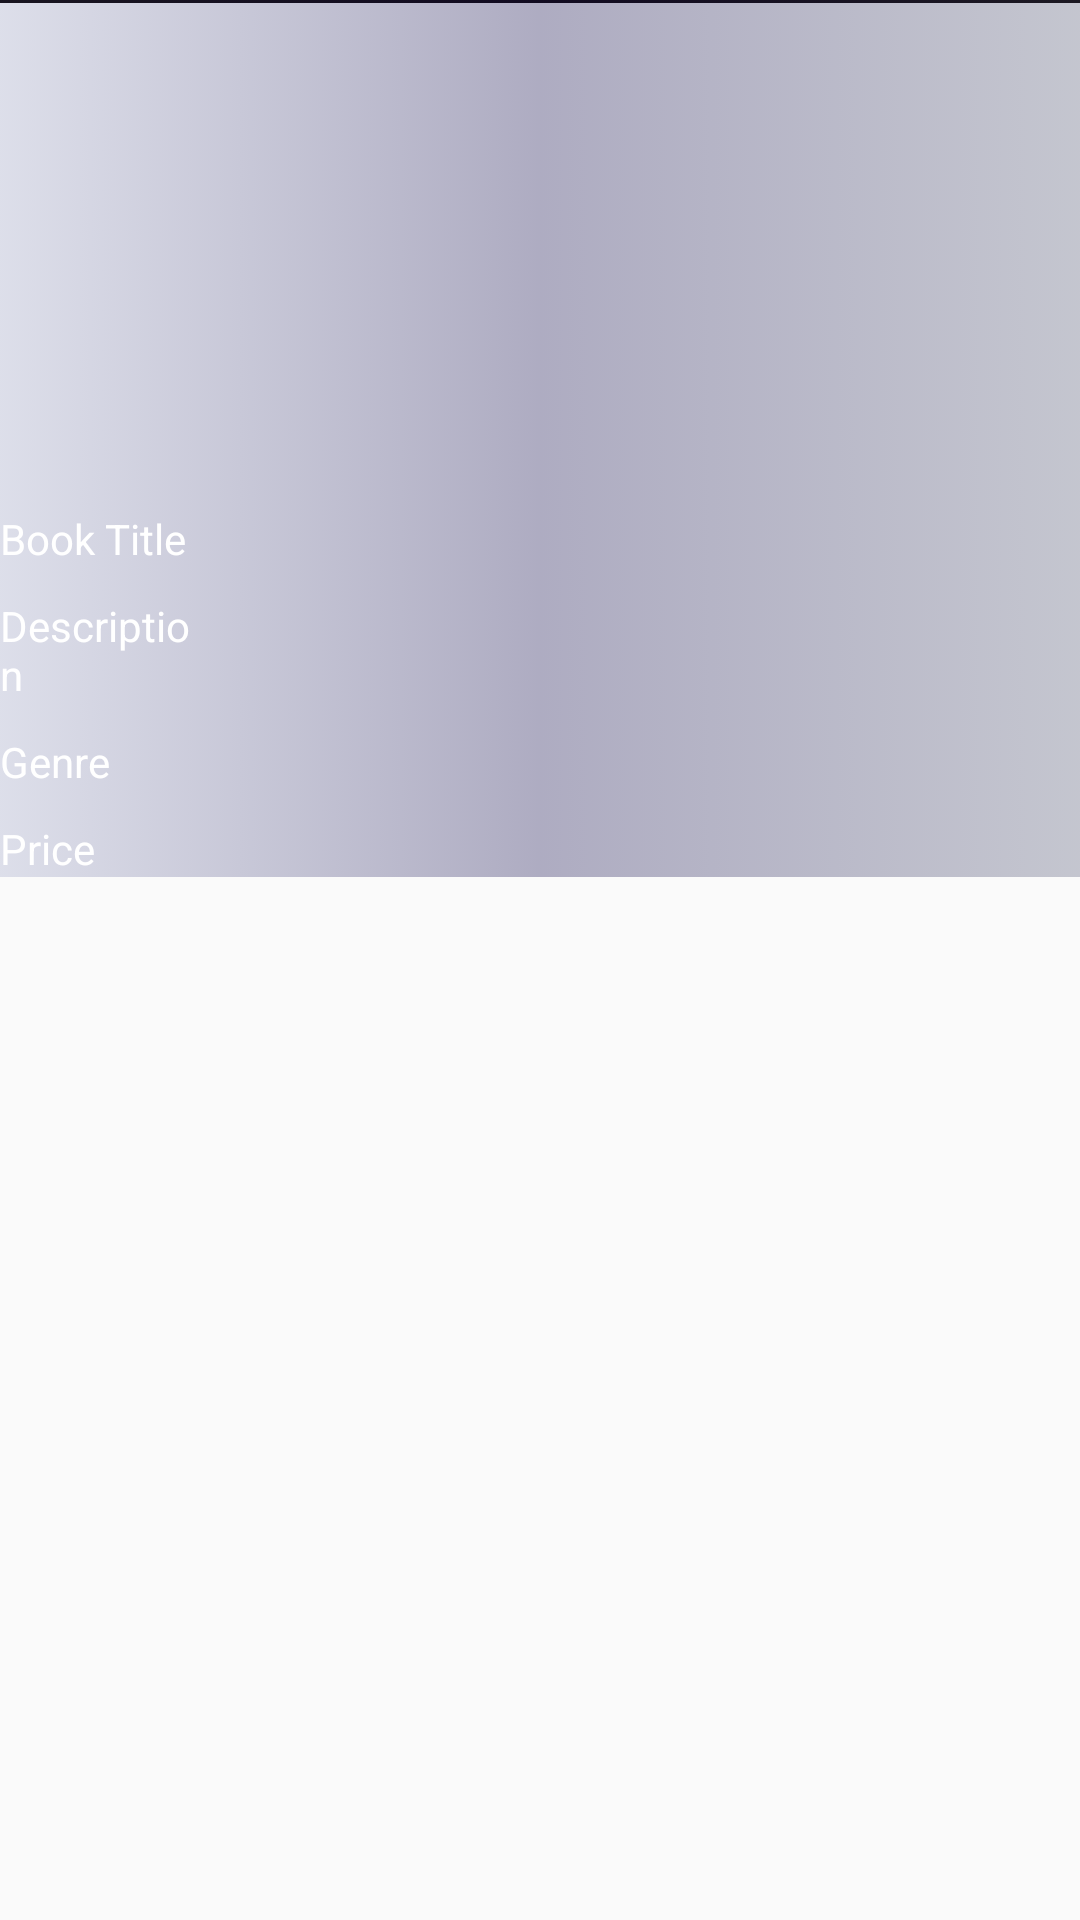

Here is an Android app screen rendered from its layout file. Give the layout XML and the strings, colors and styles it references.
<!-- AndroidManifest.xml: application theme Theme.OnlineLibrary -->
<!-- res/layout/book_imageresouce.xml -->
<?xml version="1.0" encoding="utf-8"?>
<RelativeLayout xmlns:android="http://schemas.android.com/apk/res/android"
    android:layout_width="match_parent"
    android:layout_height="wrap_content"

    xmlns:tools="http://schemas.android.com/tools">
    <TextView
        android:id="@+id/d1"
        android:background="#070000"
        android:layout_width="match_parent"
        android:layout_height="1dp"/>
   <RelativeLayout
       android:background="@drawable/recycle_background"
       android:id="@+id/book_viewclicker"
       android:layout_width="match_parent"
       android:layout_height="wrap_content">

       <ImageView
           android:layout_centerHorizontal="true"
           android:layout_marginTop="10dp"
           android:id="@+id/book_image"

           android:layout_width="150dp"
           android:layout_height="150dp"
           />
       <LinearLayout
           android:layout_marginTop="10dp"
           android:id="@+id/id1"
           android:layout_below="@id/book_image"
           android:weightSum="6"
           android:orientation="horizontal"
           android:layout_width="match_parent"
           android:layout_height="wrap_content"
           tools:ignore="MissingConstraints">
           <TextView
               android:textColor="@color/white"
               android:layout_weight="1.1"
               android:layout_width="0dp"
               android:layout_height="match_parent"
               android:text="Book Title"
               />
           <TextView
               android:textColor="@color/white"
               android:layout_weight="4"
               android:layout_width="0dp"
               android:layout_height="match_parent"
               android:id="@+id/book_resouce_title"
               />
       </LinearLayout>
       <LinearLayout
           android:layout_marginTop="10dp"
           android:id="@+id/id2"
           android:layout_below="@id/id1"
           android:weightSum="6"
           android:orientation="horizontal"
           android:layout_width="match_parent"
           android:layout_height="wrap_content"
           tools:ignore="MissingConstraints">
           <TextView
               android:textColor="@color/white"
               android:layout_weight="1.1"
               android:layout_width="0dp"
               android:layout_height="match_parent"
               android:text="Description"
               />
           <TextView
               android:textColor="@color/white"
               android:layout_weight="4"
               android:layout_width="0dp"
               android:layout_height="match_parent"
               android:id="@+id/book_resouce_description"
               />
       </LinearLayout>
       <LinearLayout
           android:layout_marginTop="10dp"
           android:id="@+id/id3"
           android:layout_below="@id/id2"
           android:weightSum="6"
           android:orientation="horizontal"
           android:layout_width="match_parent"
           android:layout_height="wrap_content"
           tools:ignore="MissingConstraints">
           <TextView
               android:textColor="@color/white"
               android:layout_weight="1.1"
               android:layout_width="0dp"
               android:layout_height="match_parent"
               android:text="Genre"
               />
           <TextView
               android:textColor="@color/white"
               android:layout_weight="4"
               android:layout_width="0dp"
               android:layout_height="match_parent"
               android:id="@+id/book_resouce_genre"
               />
       </LinearLayout>
       <LinearLayout
           android:layout_marginTop="10dp"
           android:id="@+id/id4"
           android:layout_below="@id/id3"
           android:weightSum="6"
           android:orientation="horizontal"
           android:layout_width="match_parent"
           android:layout_height="wrap_content"
           tools:ignore="MissingConstraints">
           <TextView
               android:textColor="@color/white"
               android:layout_weight="1.1"
               android:layout_width="0dp"
               android:layout_height="match_parent"
               android:text="Price"
               />
           <TextView
               android:textColor="@color/white"
               android:layout_weight="4"
               android:layout_width="0dp"
               android:layout_height="match_parent"
               android:id="@+id/book_resouce_price"
               />
       </LinearLayout>
   </RelativeLayout>

</RelativeLayout>
<!-- resources referenced by this layout -->
<resources>
  <!-- drawable recycle_background (drawable) -->
  <?xml version="1.0" encoding="utf-8"?>
  <selector xmlns:android="http://schemas.android.com/apk/res/android">
  
      <item>
          <shape>
              <gradient android:startColor="#31626BA6" android:centerColor="#5B251F5C" android:endColor="#4F4C5170"/>
          </shape>
      </item>
  </selector>
  <style name="Theme.OnlineLibrary" parent="Theme.AppCompat.DayNight.DarkActionBar">
          
          <item name="colorPrimary">@color/purple_500</item>
          <item name="colorPrimaryVariant">@color/purple_700</item>
          <item name="colorOnPrimary">@color/white</item>
          
          <item name="colorSecondary">@color/teal_200</item>
          <item name="colorSecondaryVariant">@color/teal_700</item>
          <item name="colorOnSecondary">@color/black</item>
          
          <item name="android:statusBarColor" tools:targetApi="l">?attr/colorPrimaryVariant</item>
          
      </style>
  <!-- not gathered from this repository: default colours our renderer supplied (Android Studio template values) -->
  <color name="purple_500">#FF6200EE</color>
  <color name="purple_700">#FF3700B3</color>
  <color name="teal_200">#FF03DAC5</color>
  <color name="teal_700">#FF018786</color>
  <color name="black">#FF000000</color>
  <color name="white">#FFFFFFFF</color>
</resources>
